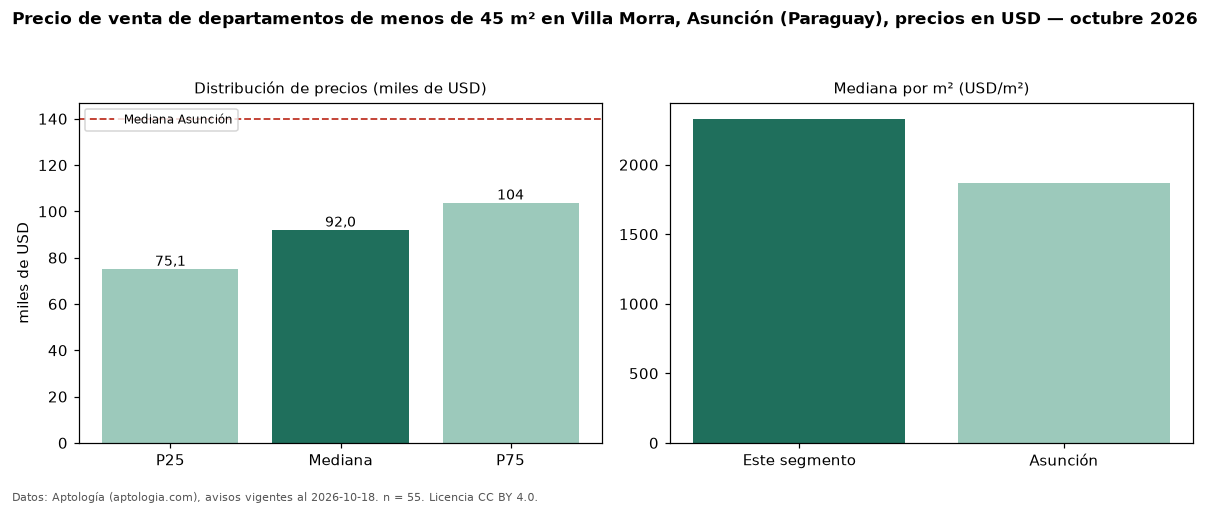

Source data for this figure (header and first rows):
seccion, metrica, valor, moneda, n
filtro, area1, de menos de 45 m², , 55
precio, p25, 75100, USD, 55
precio, mediana, 92000, USD, 55
precio, p75, 103725, USD, 55
precio, minimo, 62800, USD, 55
precio, maximo, 173000, USD, 55
m2, mediana_precio_m2, 2330, USD, 55
m2, area_mediana_m2, 41.0, m2, 55
banos, mediana_banos, 1.0, , 
habitaciones, 1, 93200, USD, 49
ciudad, mediana_ciudad_referencia, 140000, USD, 
ciudad, mediana_m2_ciudad, 1869, USD, 
fuente, fecha_datos, 2026-10-18, , 
fuente, atribucion, https://www.aptologia.com/py/venta/asunc…, , 
fuente, licencia, CC BY 4.0, , 
